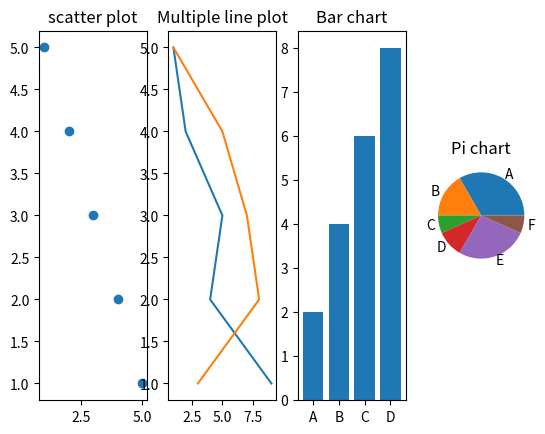

This figure's Python source:
import matplotlib.pyplot as plt
import numpy as np
import matplotlib.pyplot as plt

#plot 1:
plt.subplot(1, 4, 1)
plt.scatter([1,2,3,4,5],[5,4,3,2,1])
plt.title("scatter plot")


#plot 2:
plt.subplot(1, 4, 2)
plt.plot([1,2,5,4,9],[5,4,3,2,1])
plt.plot([1,5,7,8,3],[5,4,3,2,1])
plt.title("Multiple line plot")

#plot 3:
plt.subplot(1, 4, 3)
plt.bar(['A','B','C','D'], [2,4,6,8])
plt.title("Bar chart")


#plot 4:
plt.subplot(1, 4, 4)
plt.pie([50,25,10,15,40,10], labels =['A','B','C','D','E','F'])
plt.title("Pi chart")


plt.show()